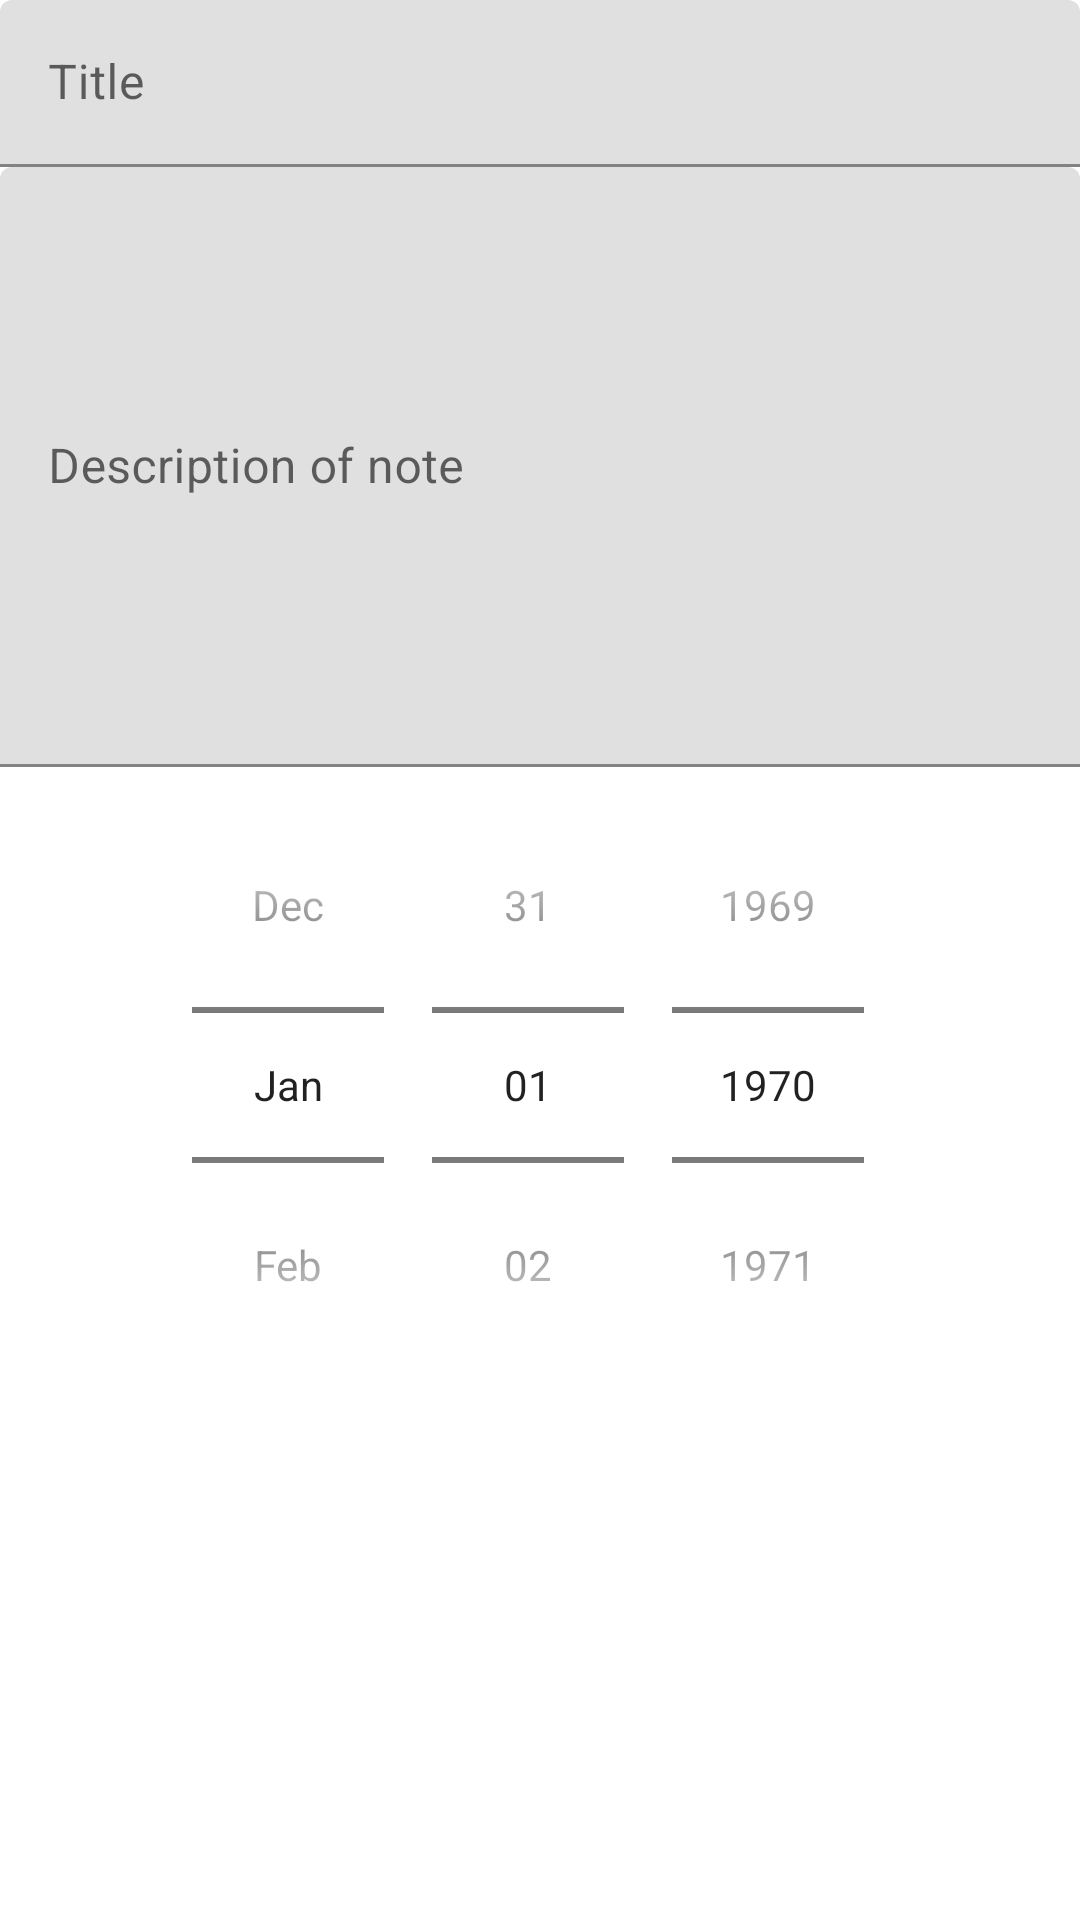

The Android layout XML behind this screen, and the referenced resources:
<!-- AndroidManifest.xml: application theme Theme.Lesson6 -->
<!-- res/layout/fragment_of_note.xml -->
<?xml version="1.0" encoding="utf-8"?>
<androidx.constraintlayout.widget.ConstraintLayout xmlns:android="http://schemas.android.com/apk/res/android"
    xmlns:app="http://schemas.android.com/apk/res-auto"
    xmlns:tools="http://schemas.android.com/tools"
    android:layout_width="match_parent"
    android:layout_height="match_parent"
    tools:context=".FragmentOfNote">

    <androidx.appcompat.widget.Toolbar
        android:id="@+id/toolbar"
        android:layout_width="match_parent"
        android:layout_height="?attr/actionBarSize"
        app:layout_constraintStart_toStartOf="parent"
        app:layout_constraintTop_toTopOf="parent"
        />


    <com.google.android.material.textfield.TextInputLayout
        android:id="@+id/title_text"
        android:layout_width="match_parent"
        android:layout_height="wrap_content"
        app:layout_constraintTop_toTopOf="parent">

        <com.google.android.material.textfield.TextInputEditText
            android:layout_width="match_parent"
            android:layout_height="wrap_content"
            android:hint="@string/title_text" />
    </com.google.android.material.textfield.TextInputLayout>

    <com.google.android.material.textfield.TextInputLayout
        android:id="@+id/date_text"
        android:layout_width="match_parent"
        android:layout_height="wrap_content"
        app:layout_constraintTop_toBottomOf="@id/title_text" />

    <com.google.android.material.textfield.TextInputLayout
        android:id="@+id/description_text"
        android:layout_width="match_parent"
        android:layout_height="200dp"
        app:layout_constraintTop_toTopOf="@+id/date_text">

        <com.google.android.material.textfield.TextInputEditText
            android:layout_width="match_parent"
            android:layout_height="200dp"
            android:hint="@string/description_of_note" />
    </com.google.android.material.textfield.TextInputLayout>

    <DatePicker
        android:id="@+id/datePicker"
        android:layout_width="match_parent"
        android:layout_height="wrap_content"
        android:calendarViewShown="false"
        android:datePickerMode="spinner"
        app:layout_constraintStart_toStartOf="parent"
        app:layout_constraintTop_toBottomOf="@+id/description_text">

    </DatePicker>


    <Button
        android:id="@+id/btn_save"
        style="@style/Widget.Material3.Button.OutlinedButton"
        android:layout_width="100dp"
        android:layout_height="wrap_content"
        android:text="@string/btn_save"
        android:textSize="12sp"
        android:visibility="invisible"
        app:layout_constraintStart_toStartOf="parent"
        app:layout_constraintTop_toTopOf="parent"
        app:strokeColor="#43A047">

    </Button>

    <Button
        android:id="@+id/btn_remove"
        style="@style/Widget.Material3.Button.OutlinedButton"
        android:layout_width="100dp"
        android:layout_height="wrap_content"
        android:text="@string/btn_remove"
        android:textSize="12sp"
        android:visibility="invisible"
        app:layout_constraintEnd_toEndOf="parent"
        app:layout_constraintTop_toTopOf="parent"
        app:strokeColor="#43A047">

    </Button>

</androidx.constraintlayout.widget.ConstraintLayout>
<!-- resources referenced by this layout -->
<resources>
  <string name="btn_remove">Remove</string>
  <string name="btn_save">Save</string>
  <string name="description_of_note">Description of note</string>
  <string name="title_text">Title</string>
  <style name="Theme.Lesson6" parent="Theme.MaterialComponents.DayNight.NoActionBar">
          
          <item name="colorPrimary">@color/grey_light</item>
          <item name="colorPrimaryVariant">@color/green</item>
          <item name="colorOnPrimary">@color/white</item>
          
          <item name="colorSecondary">@color/teal_200</item>
          <item name="colorSecondaryVariant">@color/teal_700</item>
          <item name="colorOnSecondary">@color/black</item>
          
  
          
          <item name="rippleColor">#43A047</item>
          <item name="strokeColor">#43A047</item>
      </style>
  <color name="grey_light">#7d7f7d</color>
  <color name="green">#008000</color>
  <color name="white">#FFFFFFFF</color>
  <color name="teal_200">#FF03DAC5</color>
  <color name="teal_700">#FF018786</color>
  <color name="black">#FF000000</color>
</resources>
